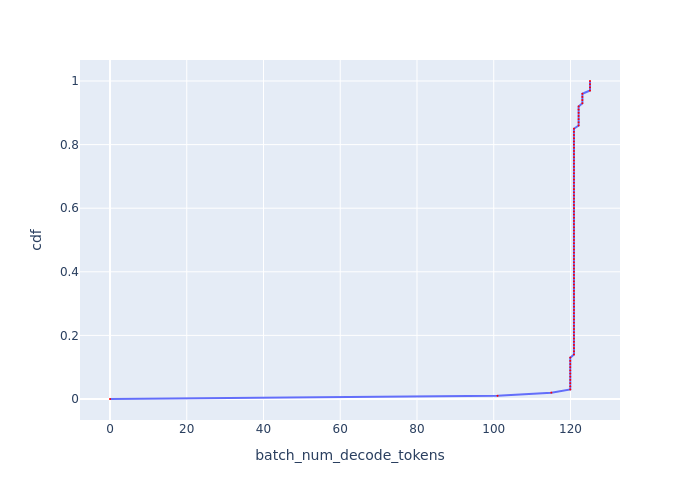

The data file committed next to this chart (first rows):
, cdf, batch_num_decode_tokens
0, 0.0, 0.0
1, 0.01, 101
2, 0.02, 115
3, 0.03, 119.9
4, 0.04, 119.9
5, 0.05, 119.9
6, 0.06, 119.9
7, 0.07, 119.9
8, 0.08, 119.9
9, 0.09, 119.9
10, 0.1, 119.9
11, 0.11, 119.9
12, 0.12, 119.9
13, 0.13, 119.9
14, 0.14, 120.9
15, 0.15, 120.9
16, 0.16, 120.9
17, 0.17, 120.9
18, 0.18, 120.9
19, 0.19, 120.9
20, 0.2, 120.9
21, 0.21, 120.9
22, 0.22, 120.9
23, 0.23, 120.9
24, 0.24, 120.9
25, 0.25, 120.9
26, 0.26, 120.9
27, 0.27, 120.9
28, 0.28, 120.9
29, 0.29, 120.9
30, 0.3, 120.9
31, 0.31, 120.9
32, 0.32, 120.9
33, 0.33, 120.9
34, 0.34, 120.9
35, 0.35, 120.9
36, 0.36, 120.9
37, 0.37, 120.9
38, 0.38, 120.9
39, 0.39, 120.9
40, 0.4, 120.9
41, 0.41, 120.9
42, 0.42, 120.9
43, 0.43, 120.9
44, 0.44, 120.9
45, 0.45, 120.9
46, 0.46, 120.9
47, 0.47, 120.9
48, 0.48, 120.9
49, 0.49, 120.9
50, 0.5, 120.9
51, 0.51, 120.9
52, 0.52, 120.9
53, 0.53, 120.9
54, 0.54, 120.9
55, 0.55, 120.9
56, 0.56, 120.9
57, 0.57, 120.9
58, 0.58, 120.9
59, 0.59, 120.9
... 41 more rows
